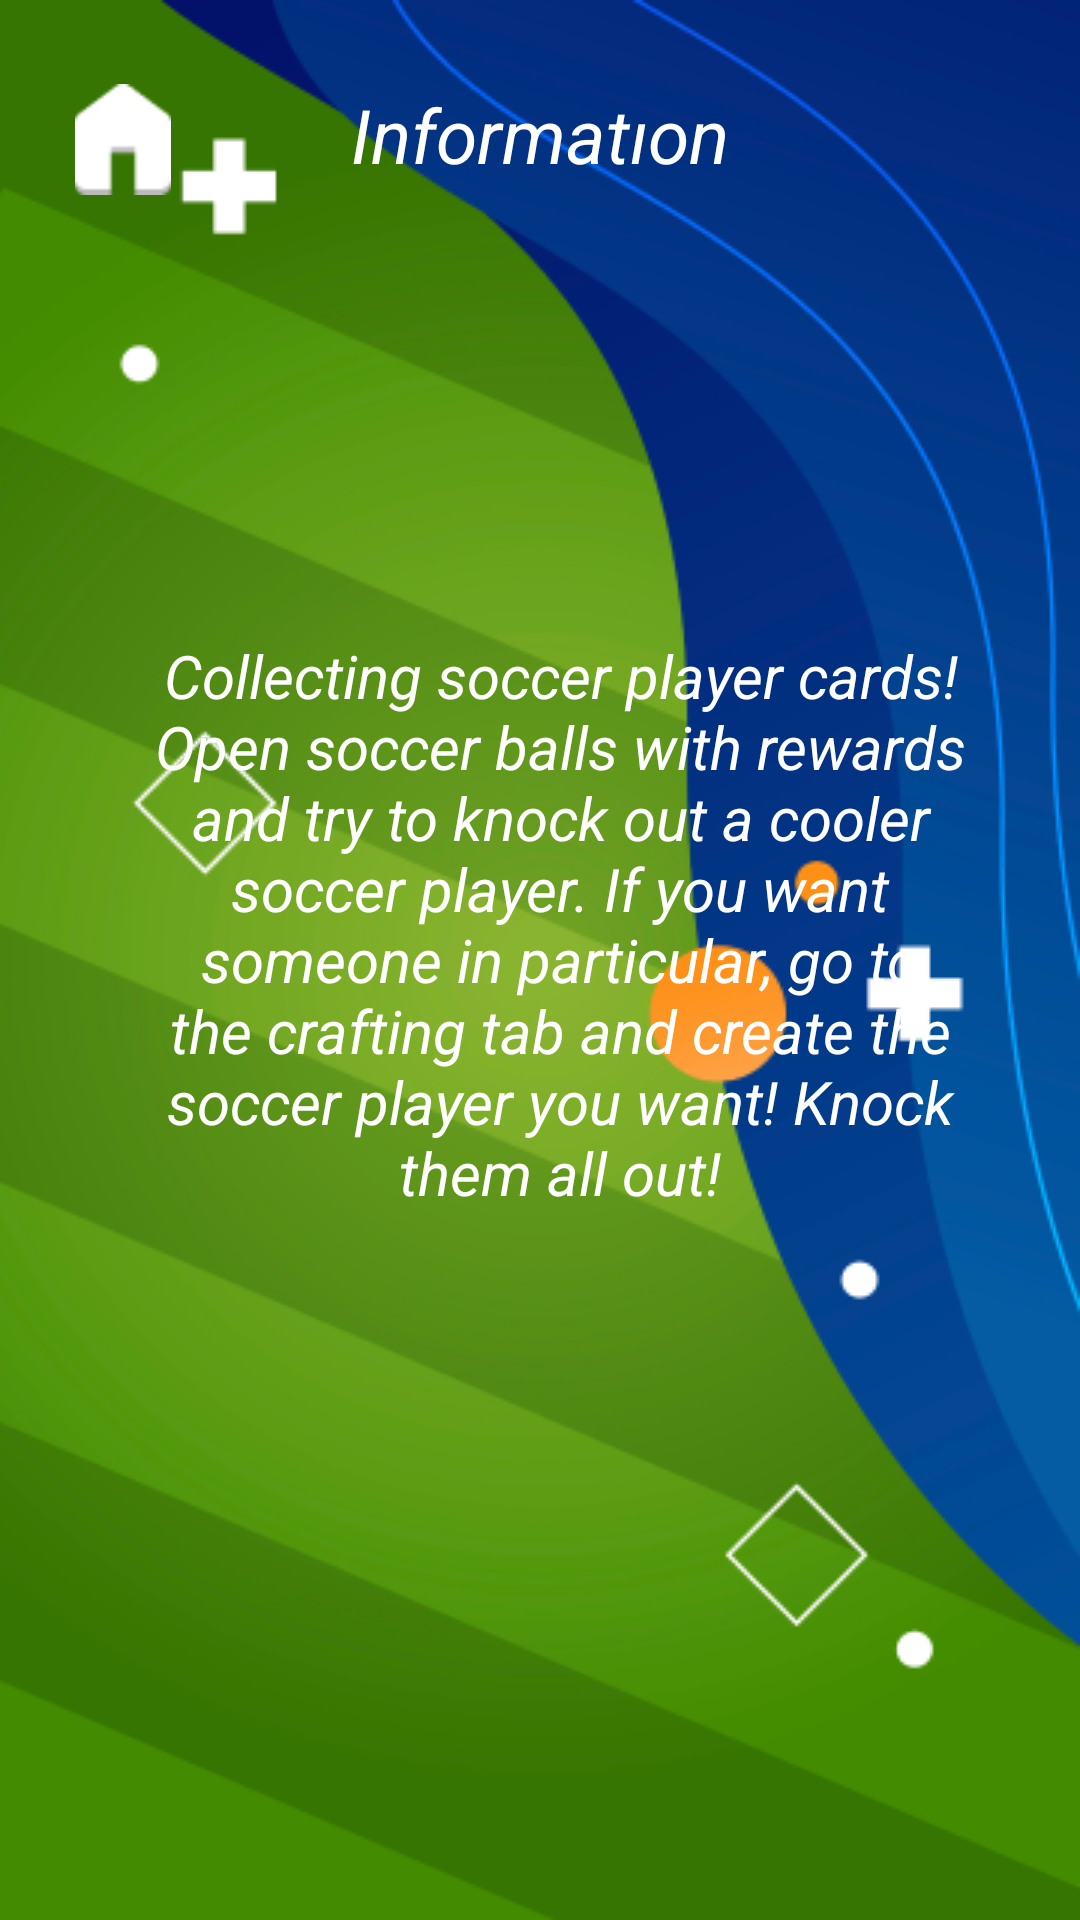

Write the Android layout XML for this screen, with the resource values it uses.
<!-- AndroidManifest.xml: application theme Theme.Footstone -->
<!-- res/layout/activity_main2.xml -->
<?xml version="1.0" encoding="utf-8"?>
<androidx.constraintlayout.widget.ConstraintLayout xmlns:android="http://schemas.android.com/apk/res/android"
    xmlns:app="http://schemas.android.com/apk/res-auto"
    xmlns:tools="http://schemas.android.com/tools"
    android:layout_width="match_parent"
    android:layout_height="match_parent"
    android:background="@drawable/background"
    tools:context=".InformationActivity">

    <TextView
        android:layout_width="wrap_content"
        android:layout_height="wrap_content"
        android:layout_marginTop="28dp"
        android:text="@string/informat_on"
        android:textStyle="italic"
        android:textSize="25dp"
        android:textAlignment="center"
        android:textColor="@color/white"
        app:layout_constraintEnd_toEndOf="parent"
        app:layout_constraintHorizontal_bias="0.5"
        app:layout_constraintStart_toStartOf="parent"
        app:layout_constraintTop_toTopOf="parent" />

    <ImageView
        android:id="@+id/imageview_home2"
        android:layout_width="34dp"
        android:layout_height="37dp"
        android:layout_marginStart="24dp"
        android:layout_marginTop="28dp"
        android:src="@drawable/home"
        app:layout_constraintStart_toStartOf="parent"
        app:layout_constraintTop_toTopOf="parent" />

    <TextView
        android:layout_width="275dp"
        android:layout_height="315dp"
        android:text="@string/Information"
        android:textAlignment="center"
        android:textColor="@color/white"
        android:textSize="20dp"
        android:textStyle="italic"
        app:layout_constraintBottom_toBottomOf="parent"
        app:layout_constraintEnd_toEndOf="parent"
        app:layout_constraintHorizontal_bias="0.58"
        app:layout_constraintStart_toStartOf="parent"
        app:layout_constraintTop_toTopOf="parent"
        app:layout_constraintVertical_bias="0.651" />

</androidx.constraintlayout.widget.ConstraintLayout>
<!-- resources referenced by this layout -->
<resources>
  <!-- drawable background: png bitmap (drawable, 139948 bytes) -->
  <!-- drawable home: png bitmap (drawable, 463 bytes) -->
  <string name="Information">Collecting soccer player cards! Open soccer balls with rewards and try to knock out a cooler soccer player. If you want someone in particular, go to the crafting tab and create the soccer player you want! Knock them all out!</string>
  <string name="informat_on">Informatıon</string>
  <style name="Theme.Footstone" parent="Theme.MaterialComponents.DayNight.NoActionBar">
          
          <item name="colorPrimary">@color/purple_500</item>
          <item name="colorPrimaryVariant">@color/purple_700</item>
          <item name="colorOnPrimary">@color/white</item>
          
          <item name="colorSecondary">#FFB80C</item>
          <item name="colorSecondaryVariant">@color/teal_700</item>
          <item name="colorOnSecondary">@color/black</item>
          
          <item name="android:statusBarColor">?attr/colorPrimaryVariant</item>
          
      </style>
  <!-- not gathered from this repository: default colours our renderer supplied (Android Studio template values) -->
  <color name="purple_500">#FF6200EE</color>
  <color name="purple_700">#FF3700B3</color>
  <color name="teal_700">#FF018786</color>
  <color name="black">#FF000000</color>
  <color name="white">#FFFFFFFF</color>
</resources>
